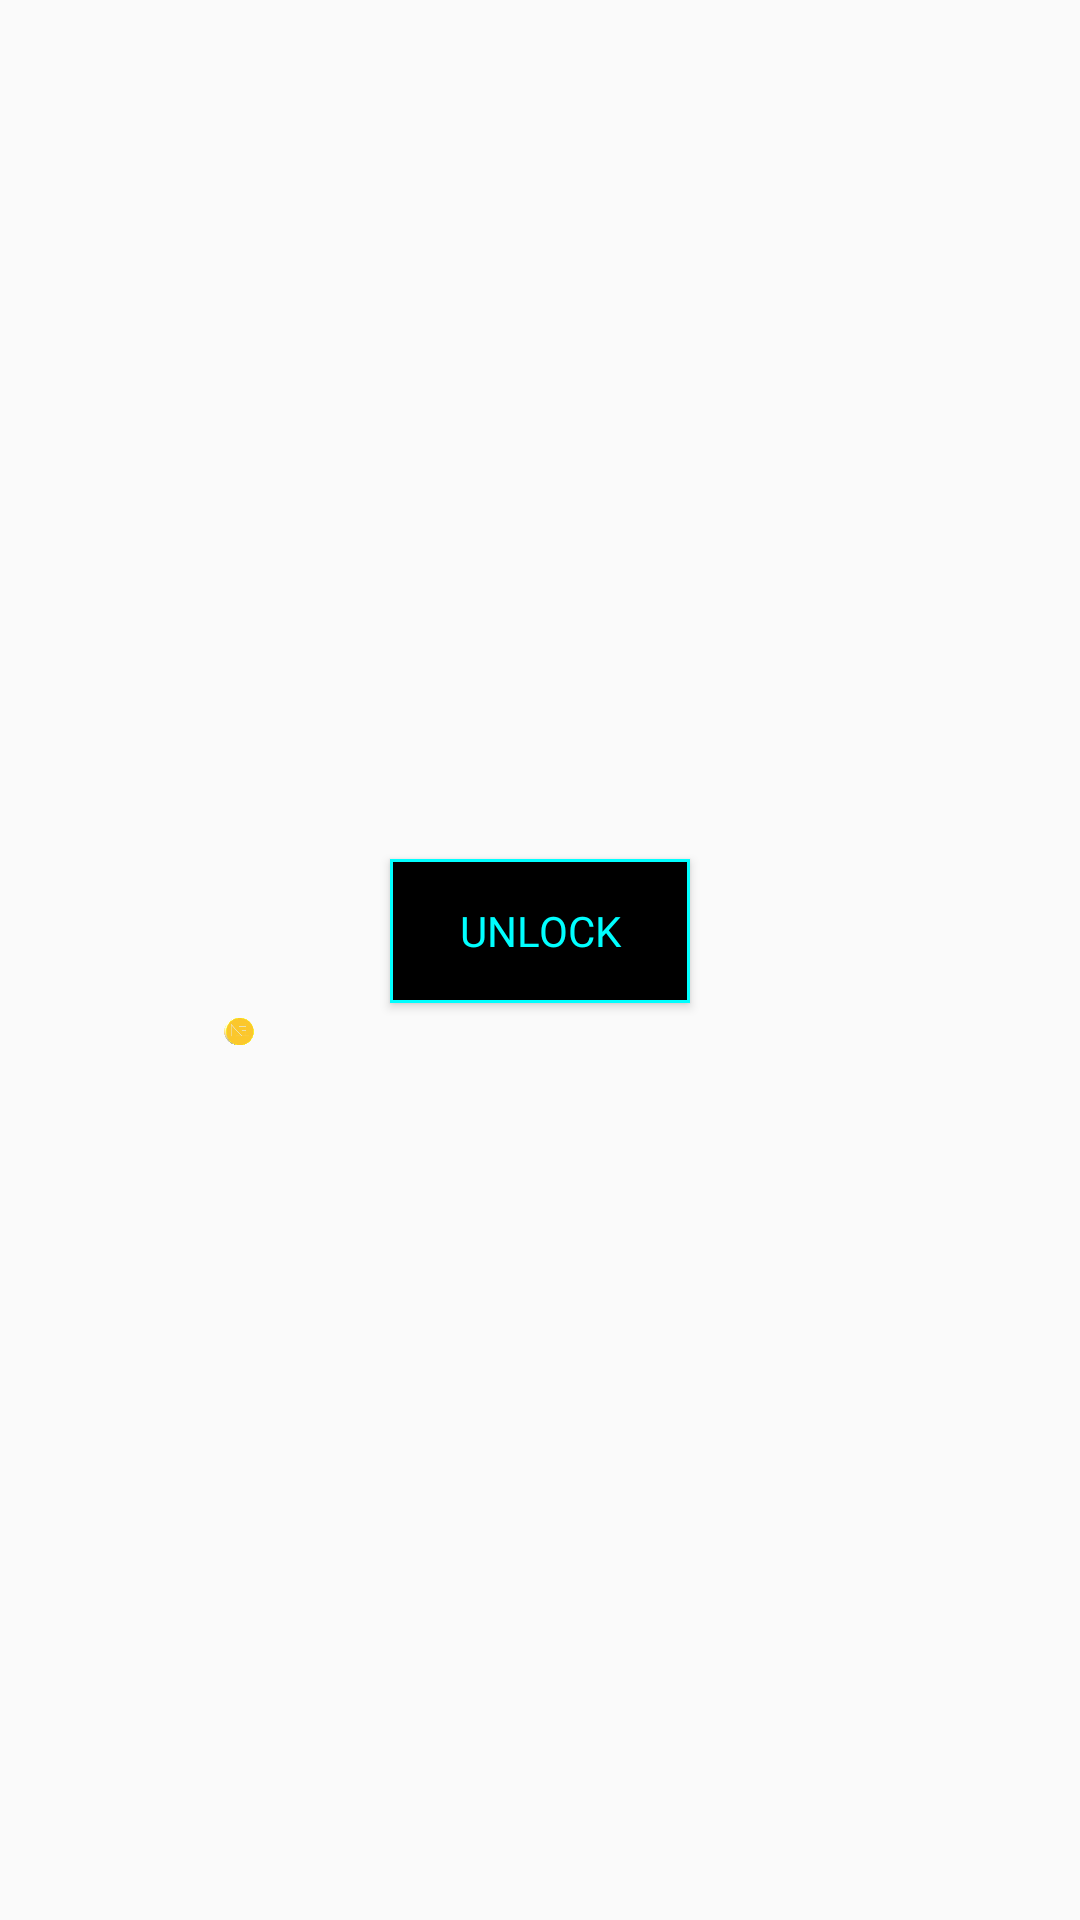

Produce the Android XML layout that renders to this screen, including the resource entries it uses.
<!-- AndroidManifest.xml: application theme MainTheme -->
<!-- res/layout/frag_unlock.xml -->
<?xml version="1.0" encoding="utf-8"?>
<LinearLayout xmlns:android="http://schemas.android.com/apk/res/android"
    xmlns:app="http://schemas.android.com/apk/res-auto"
    android:layout_width="120dp"
    android:layout_height="match_parent"
    android:gravity="center"
    android:orientation="vertical">

    <Button
        android:id="@+id/but_UNLOCK"
        android:layout_width="100dp"
        android:layout_height="wrap_content"
        android:background="@drawable/but_border"
        android:fontFamily="@font/digitaldream"
        android:gravity="center"
        android:text="UNLOCK"
        android:textColor="@color/colorPrimary"/>

    <RelativeLayout
        android:layout_width="match_parent"
        android:layout_height="wrap_content">

        <TextView
            android:id="@+id/txt_AMOUNT"
            android:layout_width="73dp"
            android:layout_height="wrap_content"
            android:gravity="center|right|center_horizontal"
            android:textColor="@color/colorPrimary" />

        <ImageView
            android:id="@+id/imageView2"
            android:layout_width="10dp"
            android:layout_height="19dp"
            android:layout_alignEnd="@+id/txt_AMOUNT"
            android:layout_marginEnd="-12dp"
            android:layout_weight="1"
            app:srcCompat="@drawable/coin" />
    </RelativeLayout>

</LinearLayout>
<!-- resources referenced by this layout -->
<resources>
  <color name="colorPrimary">#00FFFF</color>
  <!-- drawable but_border (drawable) -->
  <?xml version="1.0" encoding="utf-8"?>
  <shape xmlns:android="http://schemas.android.com/apk/res/android"
      android:shape="rectangle" >
  
      <solid android:color="@android:color/black" />
  
      <stroke
          android:width="1dp"
          android:color="@color/colorPrimary" />
  
  </shape>
  <!-- drawable coin: png bitmap (drawable, 30691 bytes) -->
  <style name="MainTheme" parent="MainTheme.Base">
  
      </style>
  <style name="MainTheme.Base" parent="Theme.AppCompat.Light.DarkActionBar">
          <item name="windowNoTitle">true</item>
          <item name="windowActionBar">false</item>
          <item name="colorPrimary">@color/colorPrimary</item>
          <item name="colorPrimaryDark">@color/colorPrimaryDark</item>
          <item name="colorAccent">@color/colorAccent</item>
      </style>
  <color name="colorPrimaryDark">#125688</color>
  <color name="colorAccent">#c8e8ff</color>
</resources>
